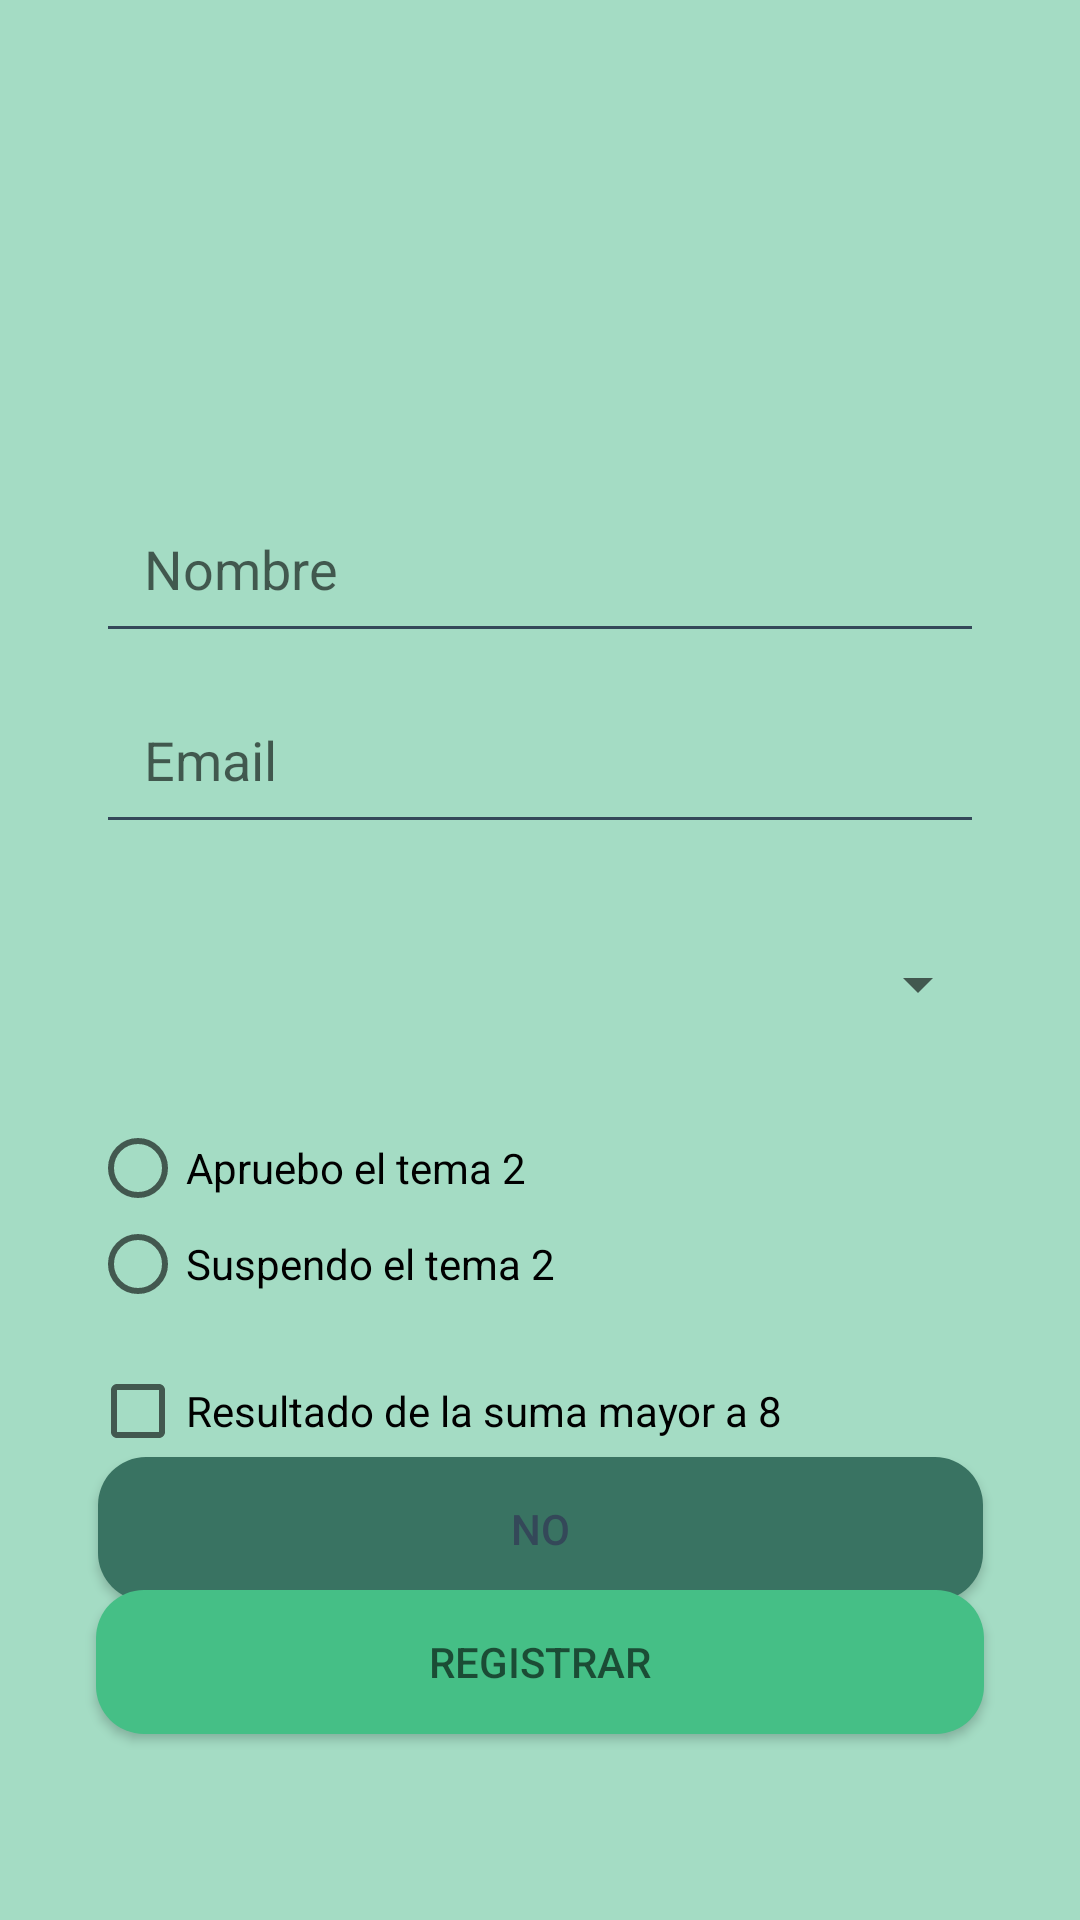

Here is an Android app screen rendered from its layout file. Give the layout XML and the strings, colors and styles it references.
<!-- AndroidManifest.xml: application theme AppTheme -->
<!-- res/layout/activity_datos_usuario.xml -->
<?xml version="1.0" encoding="utf-8"?>
<androidx.constraintlayout.widget.ConstraintLayout
    xmlns:android="http://schemas.android.com/apk/res/android"
    xmlns:app="http://schemas.android.com/apk/res-auto"
    android:id="@+id/configuracion"
    android:layout_width="match_parent"
    android:layout_height="match_parent"
    android:background="@color/verde">

    <ImageView
        android:id="@+id/imageView"
        android:layout_width="100dp"
        android:layout_height="100dp"
        app:layout_constraintEnd_toEndOf="parent"
        app:layout_constraintStart_toStartOf="parent"
        app:layout_constraintTop_toTopOf="parent"
        app:layout_constraintBottom_toBottomOf="parent"
        app:layout_constraintVertical_bias="0.09"
        app:srcCompat="@drawable/vue_icon2" />


    <EditText
        android:id="@+id/inputNombre"
        android:layout_width="match_parent"
        android:layout_height="wrap_content"
        app:layout_constraintVertical_bias="0.02"
        android:layout_marginStart="32dp"
        android:layout_marginTop="4dp"
        android:layout_marginEnd="32dp"
        android:backgroundTint="@color/azulOscuro"
        android:ems="10"
        android:hint="Nombre"
        android:inputType="text"
        android:padding="16dp"
        app:layout_constraintBottom_toBottomOf="parent"
        app:layout_constraintEnd_toEndOf="parent"
        app:layout_constraintHorizontal_bias="0"
        app:layout_constraintStart_toStartOf="parent"
        app:layout_constraintTop_toBottomOf="@+id/imageView" />

    <EditText
        android:id="@+id/inputEmail"
        android:layout_width="match_parent"
        android:layout_height="wrap_content"
        android:layout_marginStart="32dp"
        android:layout_marginEnd="32dp"
        android:backgroundTint="@color/azulOscuro"
        android:ems="10"
        android:hint="Email"
        android:inputType="textEmailAddress"
        android:padding="16dp"
        app:layout_constraintVertical_bias="0.02"
        app:layout_constraintBottom_toBottomOf="parent"
        app:layout_constraintEnd_toEndOf="parent"
        app:layout_constraintStart_toStartOf="parent"
        app:layout_constraintTop_toBottomOf="@+id/inputNombre" />

    <Spinner
        android:id="@+id/spinner"
        android:layout_width="300dp"
        android:layout_height="55dp"
        app:layout_constraintBottom_toTopOf="@+id/button"
        app:layout_constraintEnd_toEndOf="parent"
        app:layout_constraintStart_toStartOf="parent"
        app:layout_constraintTop_toBottomOf="@+id/inputEmail"
        app:layout_constraintVertical_bias="0.1">

    </Spinner>

    <RadioGroup
        android:id="@+id/radioGroup"
        android:layout_width="300dp"
        android:layout_height="70dp"
        android:layout_marginTop="16dp"
        android:orientation="vertical"
        app:layout_constraintBottom_toTopOf="@+id/button"
        app:layout_constraintEnd_toEndOf="parent"
        app:layout_constraintStart_toStartOf="parent"
        app:layout_constraintVertical_bias="0.02"
        app:layout_constraintTop_toBottomOf="@+id/spinner">

        <RadioButton
            android:id="@+id/radio_opcion1"
            android:layout_width="350dp"
            android:layout_height="wrap_content"
            android:text="Apruebo el tema 2" />

        <RadioButton
            android:id="@+id/radio_opcion2"
            android:layout_width="350dp"
            android:layout_height="wrap_content"
            android:text="Suspendo el tema 2" />

    </RadioGroup>

    <CheckBox
        android:id="@+id/checkbox"
        android:layout_width="300dp"
        android:layout_height="wrap_content"
        android:text="Resultado de la suma mayor a 8"
        app:layout_constraintBottom_toTopOf="@+id/button"
        app:layout_constraintEnd_toEndOf="parent"
        app:layout_constraintStart_toStartOf="parent"
        app:layout_constraintTop_toBottomOf="@+id/radioGroup"
        app:layout_constraintVertical_bias="0.2" />

    <ToggleButton
        android:id="@+id/toggleButton"
        android:layout_width="295dp"
        android:layout_height="wrap_content"
        android:textOff="No"
        android:textOn="Si"
        android:background="@drawable/custom_toggle_btt"
        app:layout_constraintVertical_bias="0.2"
        app:layout_constraintBottom_toTopOf="@+id/button"
        app:layout_constraintEnd_toEndOf="parent"
        app:layout_constraintStart_toStartOf="parent"
        app:layout_constraintTop_toBottomOf="@+id/checkbox"
        android:textColor="@color/azulOscuro"/>


    <Button
        android:id="@+id/button"
        android:layout_width="match_parent"
        android:layout_height="wrap_content"
        android:layout_marginStart="32dp"
        android:layout_marginEnd="32dp"
        android:background="@drawable/button_rounde"
        android:hint="REGISTRAR"
        app:layout_constraintBottom_toBottomOf="parent"
        app:layout_constraintEnd_toEndOf="parent"
        app:layout_constraintStart_toStartOf="parent"
        app:layout_constraintTop_toBottomOf="@+id/inputEmail"
        app:layout_constraintVertical_bias="0.8" />

</androidx.constraintlayout.widget.ConstraintLayout>
<!-- resources referenced by this layout -->
<resources>
  <color name="azulOscuro">#344859</color>
  <color name="verde">#A4DCC4</color>
  <!-- drawable button_rounde (drawable) -->
  <?xml version="1.0" encoding="utf-8"?>
  <shape xmlns:android="http://schemas.android.com/apk/res/android">
      <corners android:radius="16dp"/>
      <solid android:color="@color/verde2" />
  </shape>
  <!-- drawable custom_toggle_btt (drawable) -->
  <?xml version="1.0" encoding="utf-8"?>
      <selector xmlns:android="http://schemas.android.com/apk/res/android">
  
          <item android:state_checked="true">
              <shape android:shape="rectangle">
                  <corners android:radius="16dp" />
                  <solid android:color="@color/verde2" />
              </shape>
          </item>
  
          <item>
              <shape android:shape="rectangle">
                  <corners android:radius="16dp" />
                  <solid android:color="@color/verdeOscuro" />
              </shape>
          </item>
      </selector>
  <!-- drawable vue_icon2: png bitmap (mipmap-hdpi, 6332 bytes) -->
  <style name="AppTheme" parent="Theme.AppCompat.Light.NoActionBar">
          <item name="android:statusBarColor">@color/verde</item>
      </style>
  <color name="verde2">#45BF86</color>
  <color name="verdeOscuro">#397362</color>
</resources>
